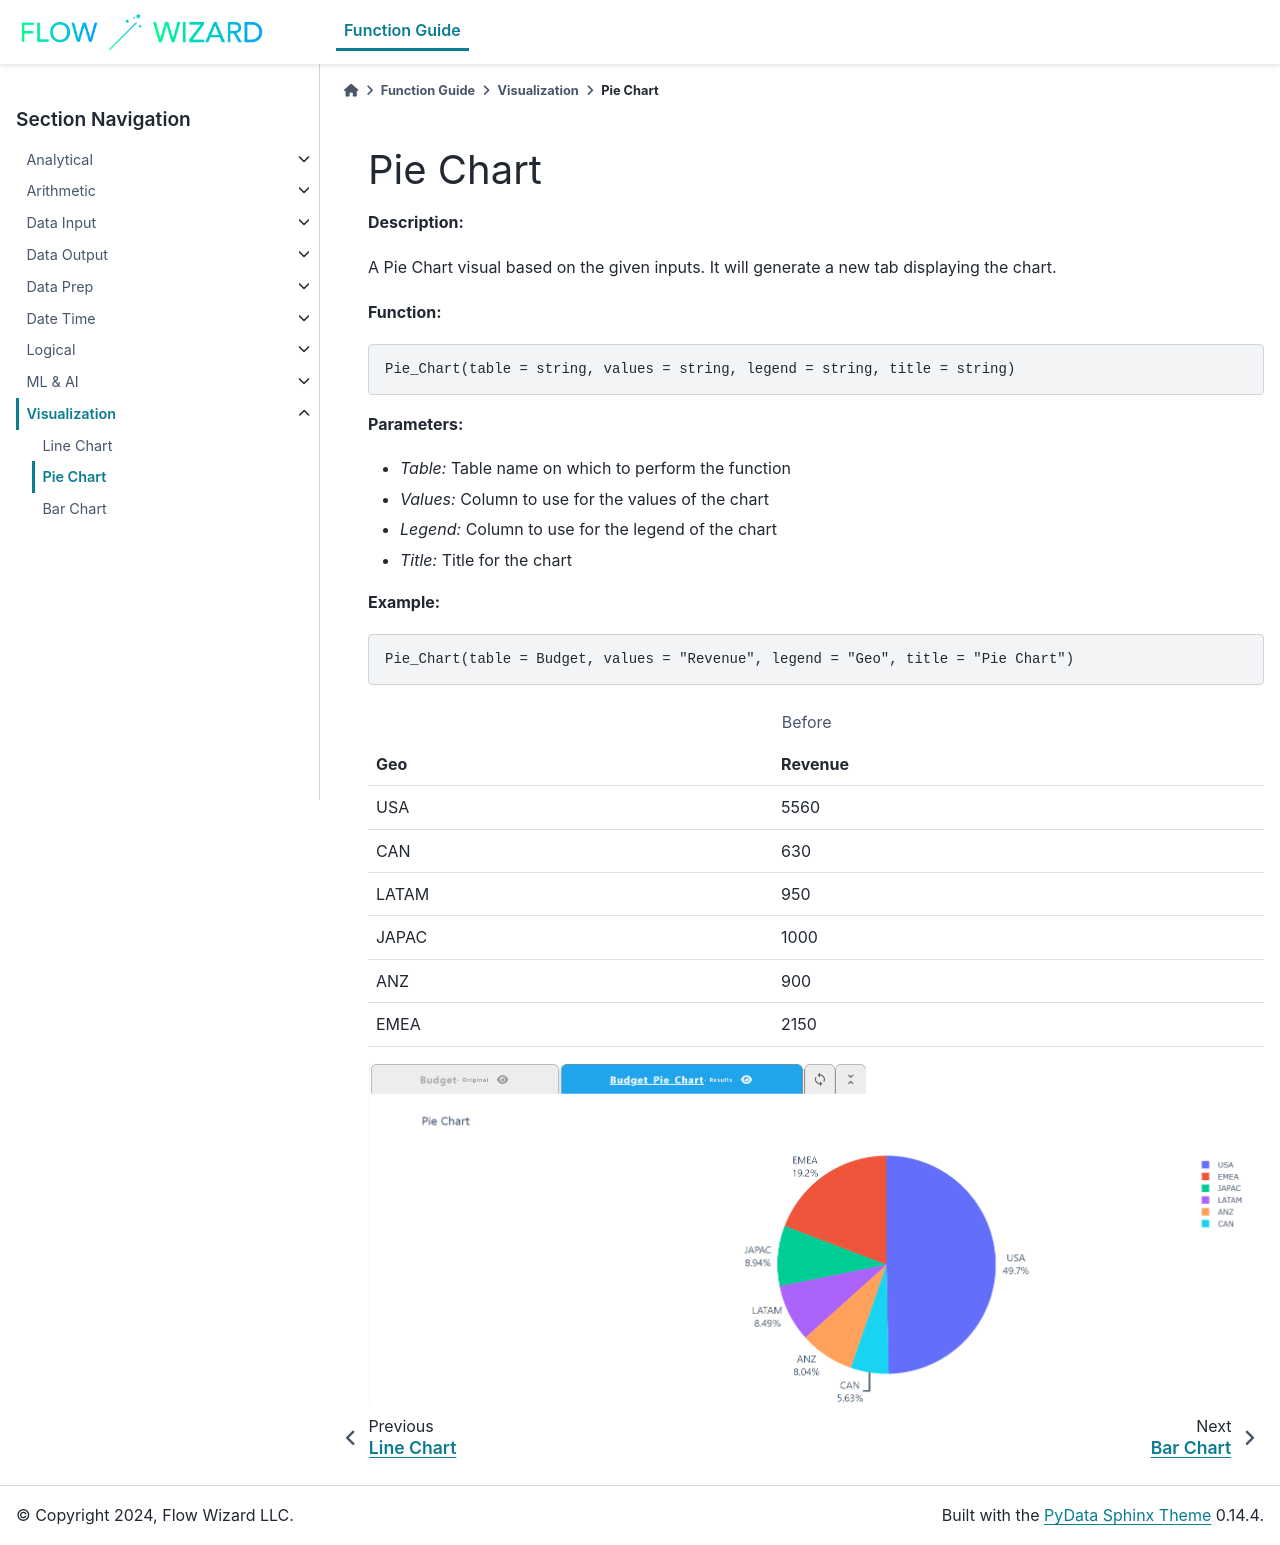

repository: gibson552/Flow-Wizard-Knowledge-Public · page: function_guide/Visualizations/Pie_Chart.html · generator: sphinx

Pie Chart
==========

**Description:**

A Pie Chart visual based on the given inputs. It will generate a new tab displaying the chart.

**Function:**

.. code-block:: python

    Pie_Chart(table = string, values = string, legend = string, title = string)

**Parameters:**

- *Table:* Table name on which to perform the function
- *Values:* Column to use for the values of the chart
- *Legend:* Column to use for the legend of the chart
- *Title:* Title for the chart

**Example:**

.. code-block:: python

    Pie_Chart(table = Budget, values = "Revenue", legend = "Geo", title = "Pie Chart")

.. table:: Before

   +-------+--------+
   | Geo   | Revenue|
   +=======+========+
   | USA   | 5560   |
   +-------+--------+
   | CAN   | 630    |
   +-------+--------+
   | LATAM | 950    |
   +-------+--------+
   | JAPAC | 1000   |
   +-------+--------+
   | ANZ   | 900    |
   +-------+--------+
   | EMEA  | 2150   |
   +-------+--------+

.. image:: r'C:\Users\pajjo\Desktop\Flow-Wizard-Knowledge\source\function_guide\visualizations\images\pie_chart.png'
   :width: 600px
   :alt: After
